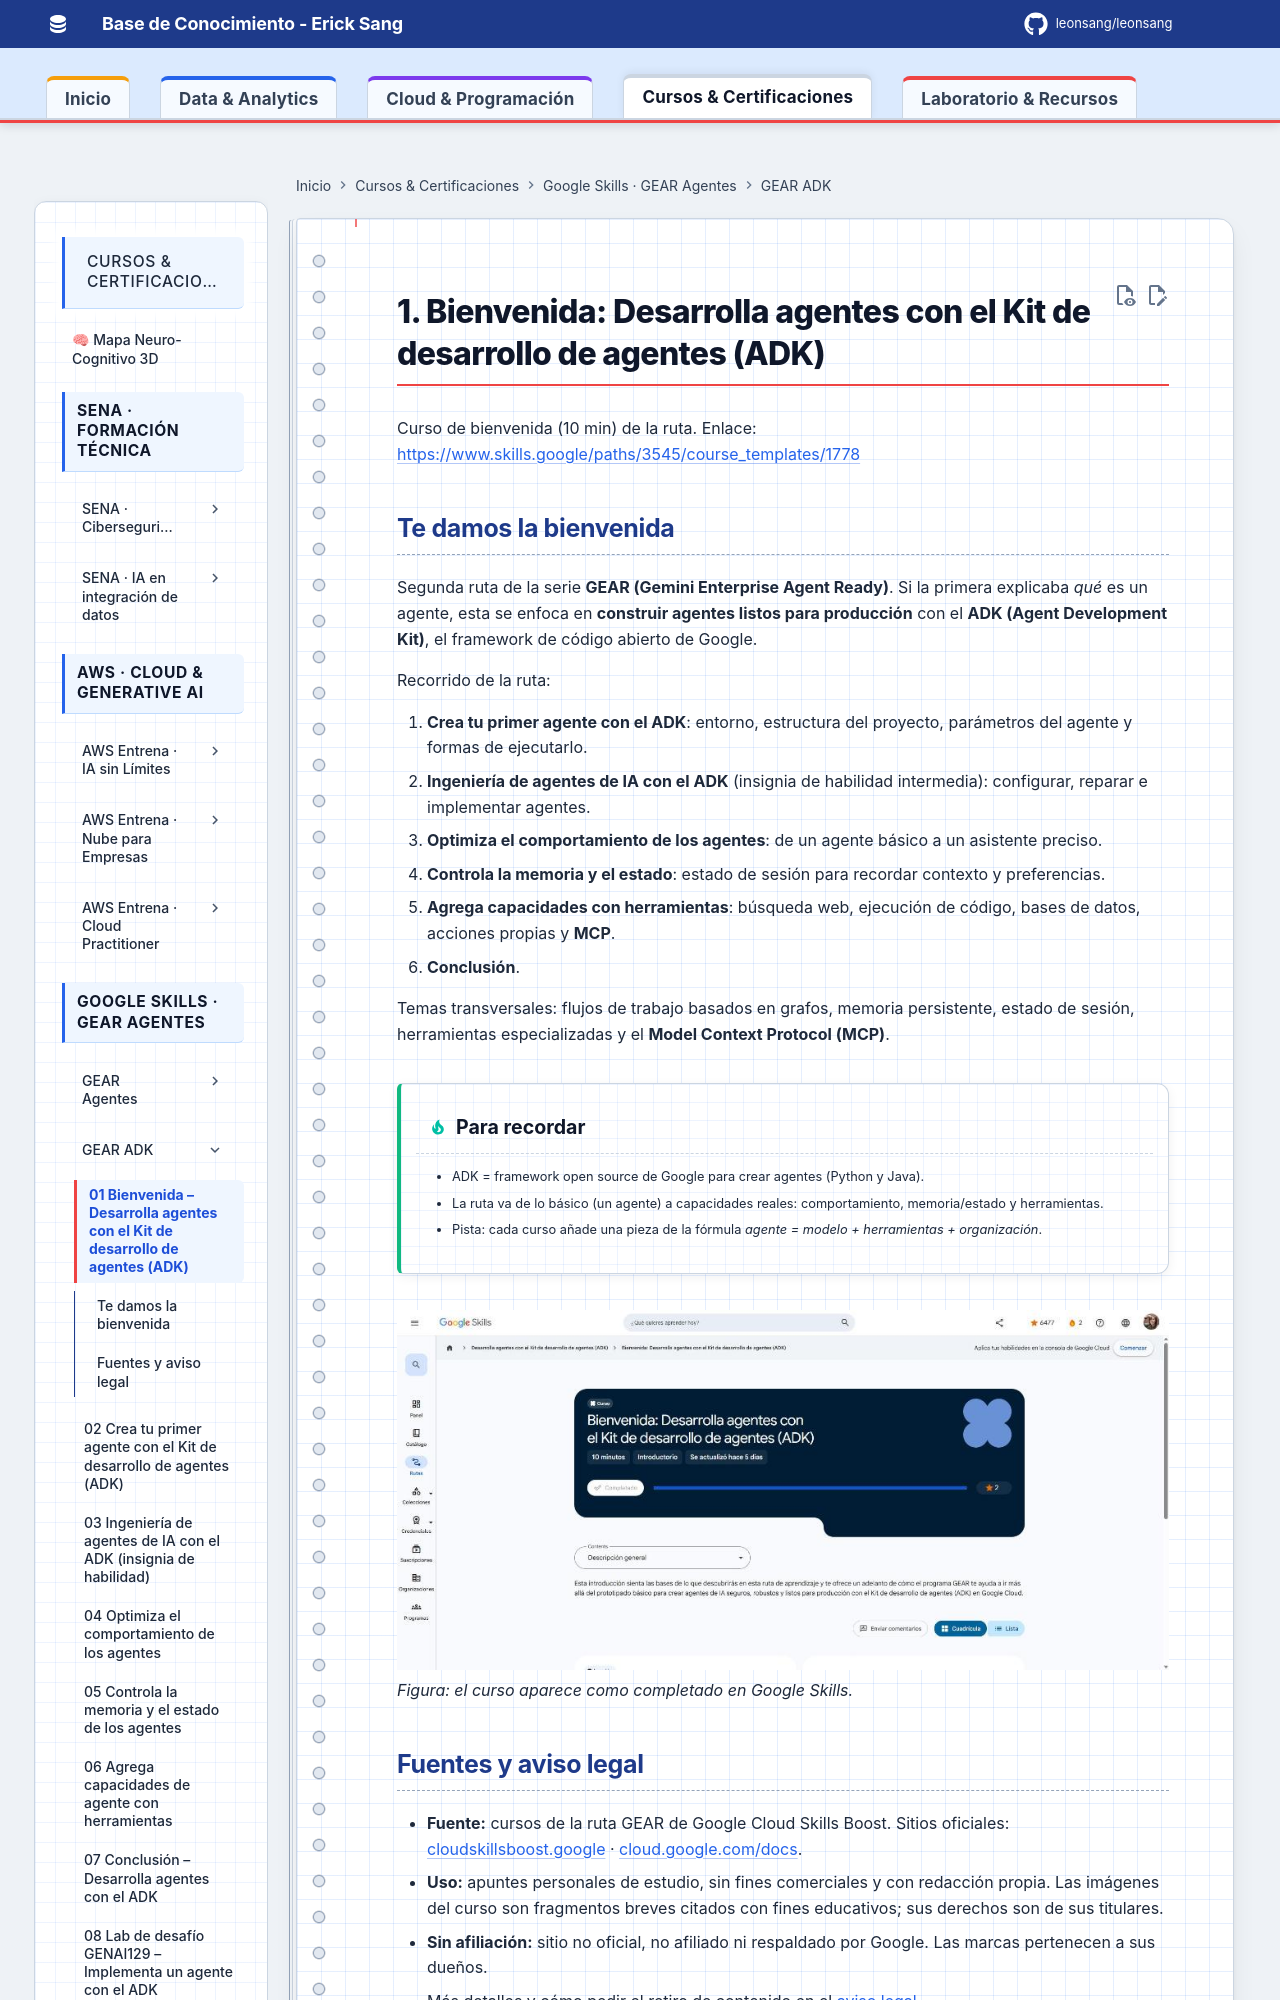

repository: Leonsang/Leonsang · page: cursos/google-gear-adk/01-bienvenida/index.html · generator: mkdocs

# 1. Bienvenida: Desarrolla agentes con el Kit de desarrollo de agentes (ADK)

Curso de bienvenida (10 min) de la ruta. Enlace: <https://www.skills.google/paths/3545/course_templates/1778>

## Te damos la bienvenida

Segunda ruta de la serie **GEAR (Gemini Enterprise Agent Ready)**. Si la primera explicaba *qué* es un agente, esta se enfoca en **construir agentes listos para producción** con el **ADK (Agent Development Kit)**, el framework de código abierto de Google.

Recorrido de la ruta:
